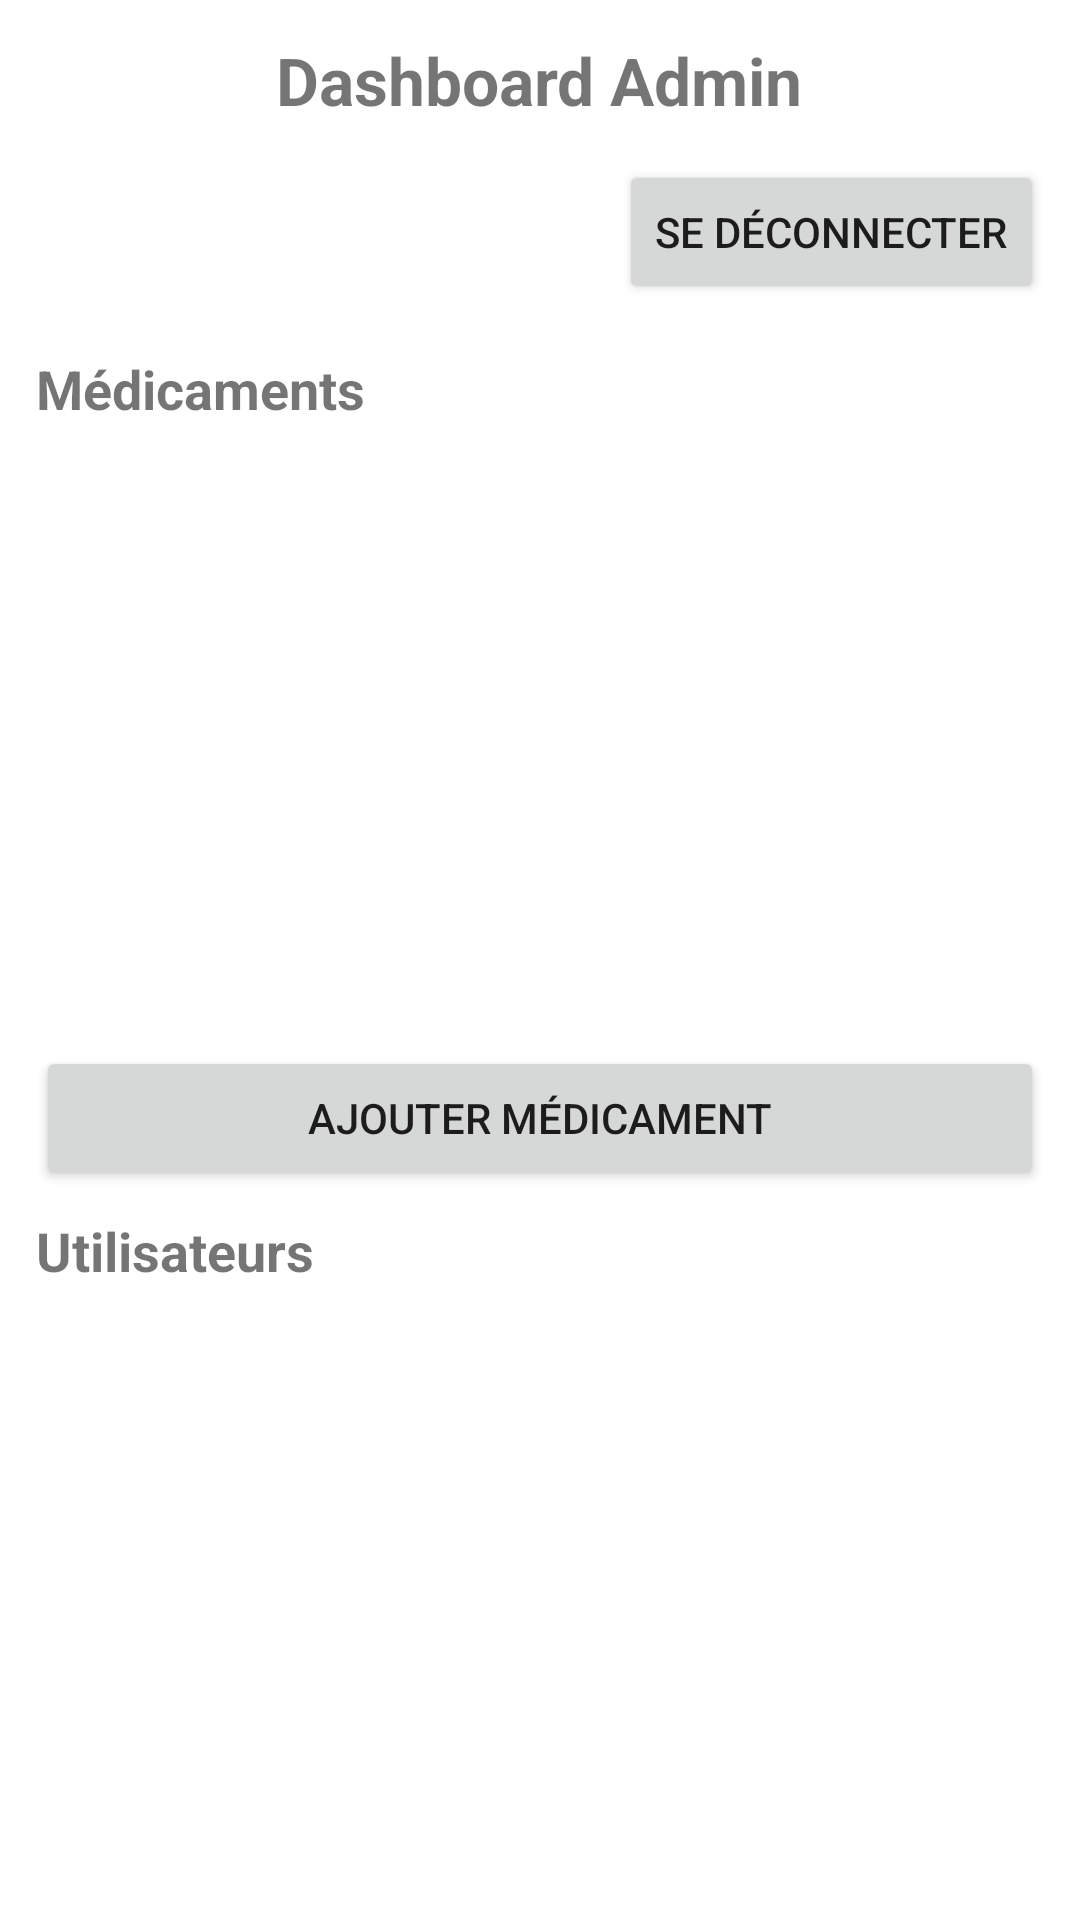

Here is an Android app screen rendered from its layout file. Give the layout XML and the strings, colors and styles it references.
<!-- AndroidManifest.xml: application theme Theme.MaterialComponents.DayNight.NoActionBar -->
<!-- res/layout/activity_admin_dashboard.xml -->
<LinearLayout xmlns:android="http://schemas.android.com/apk/res/android"
    android:orientation="vertical"
    android:padding="12dp"
    android:layout_width="match_parent"
    android:layout_height="match_parent">

    <TextView
        android:text="Dashboard Admin"
        android:textSize="22sp"
        android:textStyle="bold"
        android:layout_width="wrap_content"
        android:layout_height="wrap_content"
        android:layout_gravity="center_horizontal"
        android:layout_marginBottom="12dp"/>

    <Button
        android:id="@+id/btnLogoutAdmin"
        android:text="Se déconnecter"
        android:layout_width="wrap_content"
        android:layout_height="wrap_content"
        android:layout_gravity="end"
        android:layout_marginBottom="8dp"/>

    <TextView
        android:text="Médicaments"
        android:textSize="18sp"
        android:textStyle="bold"
        android:layout_width="wrap_content"
        android:layout_height="wrap_content"
        android:layout_marginTop="8dp"/>

    <androidx.recyclerview.widget.RecyclerView
        android:id="@+id/rvMedicaments"
        android:layout_width="match_parent"
        android:layout_height="0dp"
        android:layout_weight="1"/>

    <Button
        android:id="@+id/btnAddMed"
        android:text="Ajouter Médicament"
        android:layout_width="match_parent"
        android:layout_height="wrap_content"
        android:layout_marginTop="8dp"/>

    <TextView
        android:text="Utilisateurs"
        android:textSize="18sp"
        android:textStyle="bold"
        android:layout_width="wrap_content"
        android:layout_height="wrap_content"
        android:layout_marginTop="8dp"/>

    <androidx.recyclerview.widget.RecyclerView
        android:id="@+id/rvUsers"
        android:layout_width="match_parent"
        android:layout_height="0dp"
        android:layout_weight="1"/>
</LinearLayout>
<!-- resources referenced by this layout -->
<resources>

</resources>
